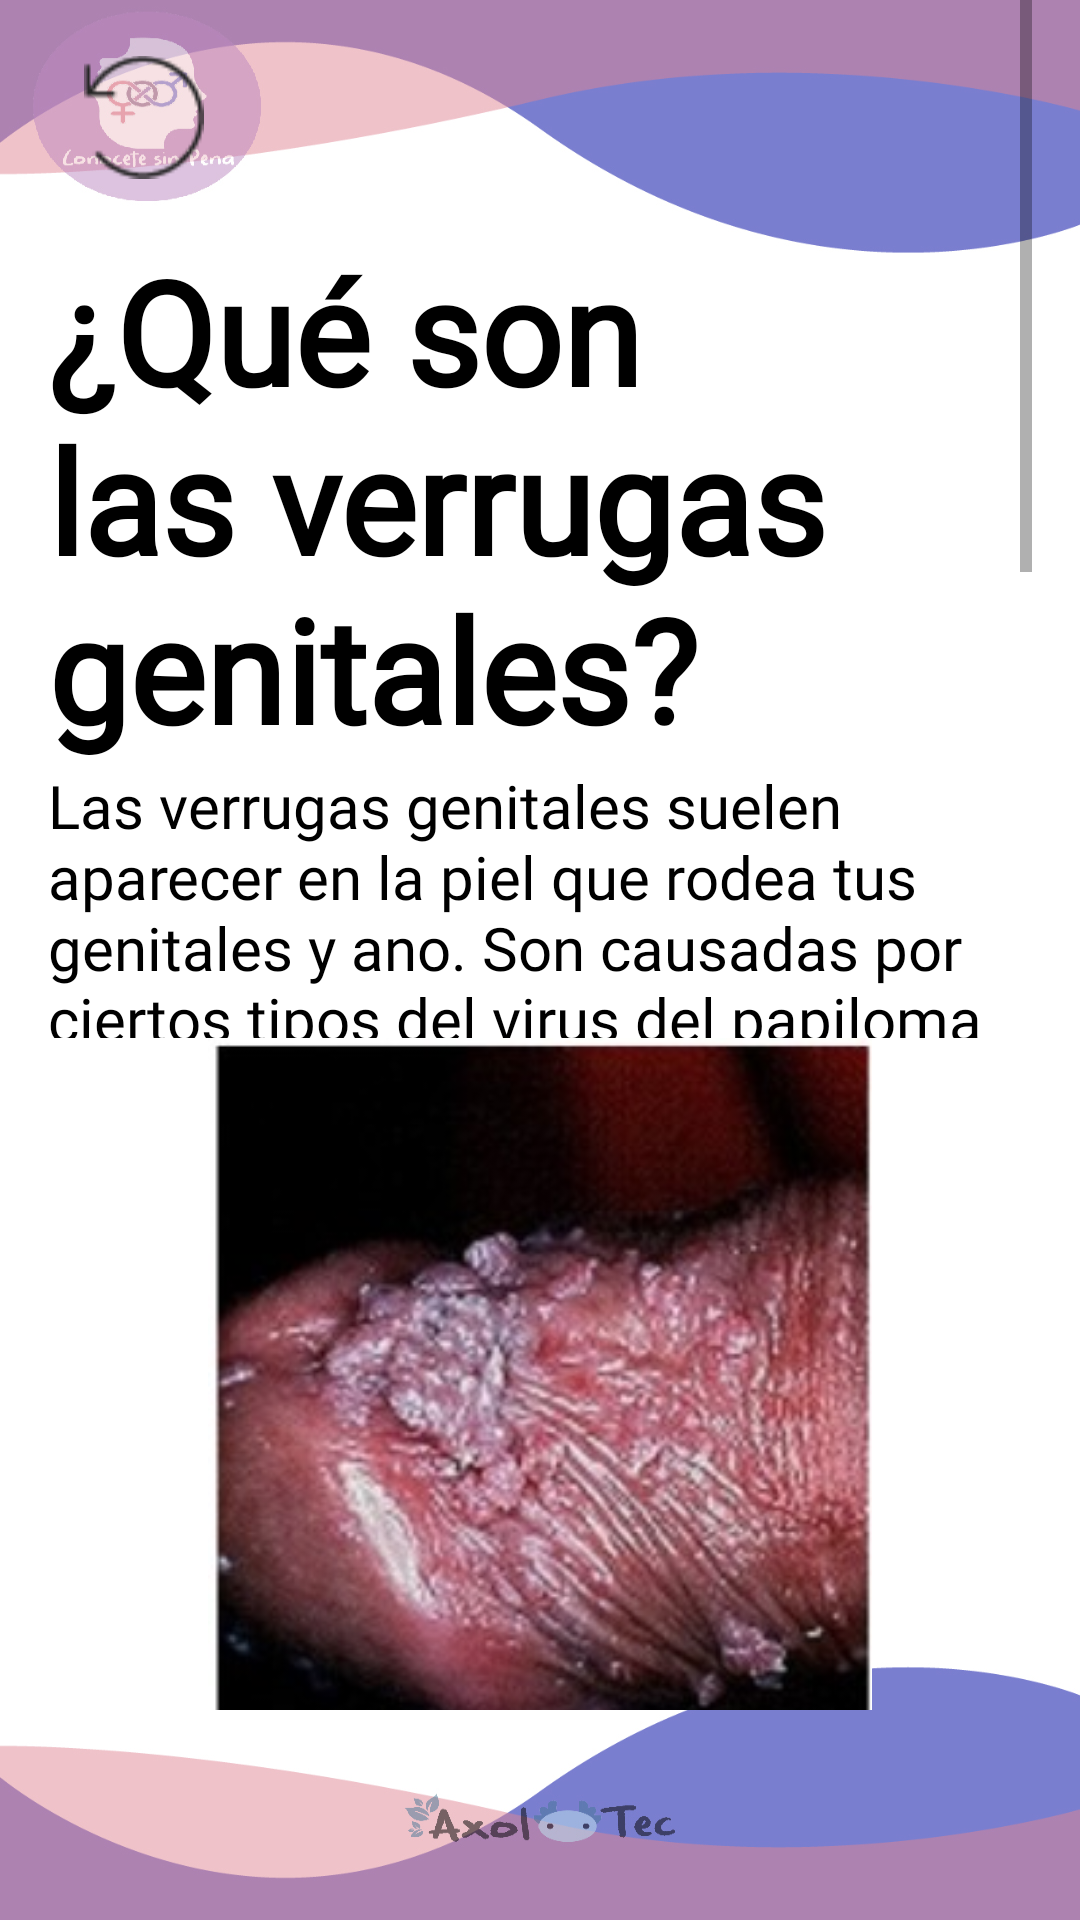

Layout XML and referenced resources for this Android screen:
<!-- AndroidManifest.xml: application theme Theme.ConoceteSinPenaPrueba1 -->
<!-- res/layout/activity_verruga.xml -->
<?xml version="1.0" encoding="utf-8"?>
<androidx.constraintlayout.widget.ConstraintLayout xmlns:android="http://schemas.android.com/apk/res/android"
    xmlns:app="http://schemas.android.com/apk/res-auto"
    xmlns:tools="http://schemas.android.com/tools"
    android:layout_width="match_parent"
    android:layout_height="match_parent"
    android:background="@drawable/fondogeneral"
    tools:context=".verruga">

    <ScrollView
        android:layout_width="match_parent"
        android:layout_height="match_parent"
        android:layout_marginStart="16dp"
        android:layout_marginEnd="16dp"
        android:layout_marginBottom="70dp"
        app:layout_constraintBottom_toBottomOf="parent"
        app:layout_constraintEnd_toEndOf="parent"
        app:layout_constraintStart_toStartOf="parent"
        app:layout_constraintTop_toTopOf="parent">

        <LinearLayout
            android:layout_width="match_parent"
            android:layout_height="wrap_content"
            android:orientation="vertical">

            <ImageButton
                android:id="@+id/imageButton23"
                android:layout_width="wrap_content"
                android:layout_height="78dp"
                android:backgroundTint="#008F6D6D"
                android:onClick="volver"
                android:scaleType="fitCenter"
                app:srcCompat="@drawable/btnretorno" />

            <TextView
                android:id="@+id/textView52"
                android:layout_width="match_parent"
                android:layout_height="wrap_content"
                android:fontFamily="@font/letralogo"
                android:text="@string/vr_p1"
                android:textColor="#000000"
                android:textSize="48sp"
                android:textStyle="bold" />

            <TextView
                android:id="@+id/textView53"
                android:layout_width="match_parent"
                android:layout_height="91dp"
                android:fontFamily="@font/letralogo"
                android:text="@string/vr_p2"
                android:textColor="#000000"
                android:textSize="20sp" />

            <ImageView
                android:id="@+id/imageView15"
                android:layout_width="match_parent"
                android:layout_height="243dp"
                app:srcCompat="@drawable/verrugas1" />

            <TextView
                android:id="@+id/textView54"
                android:layout_width="match_parent"
                android:layout_height="152dp"
                android:fontFamily="@font/letralogo"
                android:text="@string/vr_p3"
                android:textColor="#000000"
                android:textSize="20sp" />

            <TextView
                android:id="@+id/textView56"
                android:layout_width="match_parent"
                android:layout_height="44dp"
                android:fontFamily="@font/letralogo"
                android:text="@string/clm_p3"
                android:textColor="#0f26a6"
                android:textSize="24sp" />

            <TextView
                android:id="@+id/textView55"
                android:layout_width="match_parent"
                android:layout_height="149dp"
                android:fontFamily="@font/letralogo"
                android:text="@string/vr_p4"
                android:textColor="#000000"
                android:textSize="20sp" />

            <TextView
                android:id="@+id/textView57"
                android:layout_width="match_parent"
                android:layout_height="125dp"
                android:fontFamily="@font/letralogo"
                android:text="@string/vr_p5"
                android:textColor="#000000"
                android:textSize="20sp" />

            <ImageView
                android:id="@+id/imageView16"
                android:layout_width="match_parent"
                android:layout_height="243dp"
                app:srcCompat="@drawable/verrugas2" />

            <TextView
                android:id="@+id/textView58"
                android:layout_width="match_parent"
                android:layout_height="40dp"
                android:fontFamily="@font/letralogo"
                android:text="@string/clm_p5"
                android:textColor="#A5073c"
                android:textSize="24sp" />

            <TextView
                android:id="@+id/textView59"
                android:layout_width="match_parent"
                android:layout_height="wrap_content"
                android:fontFamily="@font/letralogo"
                android:text="@string/vr_p6"
                android:textColor="#000000"
                android:textSize="20sp" />

            <TextView
                android:id="@+id/textView60"
                android:layout_width="match_parent"
                android:layout_height="wrap_content"
                android:fontFamily="@font/letralogo"
                android:text="@string/vr_p7"
                android:textColor="#000000"
                android:textSize="20sp" />
        </LinearLayout>
    </ScrollView>
</androidx.constraintlayout.widget.ConstraintLayout>
<!-- resources referenced by this layout -->
<resources>
  <!-- drawable btnretorno: png bitmap (drawable, 732 bytes) -->
  <!-- drawable fondogeneral: jpg bitmap (drawable, 122300 bytes) -->
  <!-- drawable verrugas1: jpg bitmap (drawable, 22169 bytes) -->
  <!-- drawable verrugas2: jpg bitmap (drawable, 22047 bytes) -->
  <string name="clm_p3">¿Cómo se contagia?</string>
  <string name="clm_p5">Síntomas</string>
  <string name="vr_p1">¿Qué son las verrugas genitales?</string>
  <string name="vr_p2">Las verrugas genitales suelen aparecer en la piel que rodea tus genitales y ano. Son causadas por ciertos tipos del virus del papiloma humano (VPH).</string>
  <string name="vr_p3">A veces, ciertos tipos del virus  del papiloma humano de “alto riesgo”, pueden convertirse en cáncer si no se tratan. Otros tipos del virus de “bajo riesgo” pueden causar verrugas en tu vulva, vagina, cuello uterino, recto, ano, pene o escroto.</string>
  <string name="vr_p4">Las verrugas genitales se contagian por el contacto piel a piel con una persona infectada, a menudo durante el sexo vaginal, anal y oral. Las verrugas genitales pueden transmitirse incluso cuando no hay eyaculación (llegar) y sin que el pene penetre en la vagina o el ano.</string>
  <string name="vr_p5">Tienes más chances de transmitir verrugas genitales cuando tienes síntomas. Por eso, si notas una verruga, lo mejor es hacerte un examen y recibir tratamiento para ayudar a bajar el riesgo de pasarle las verrugas genitales a tu pareja.</string>
  <string name="vr_p6">Las verrugas genitales son bultos blancos o de color piel que aparecen en tu vulva, vagina, cuello uterino, tu pene, escroto o ano. Parecen pequeños trozos de coliflor. Puedes tener una o varias verrugas y pueden ser grandes o pequeñas. Pueden causar picazón y la mayoría de las veces no duelen.</string>
  <string name="vr_p7">No todos los bultos que aparecen en los genitales son verrugas. Hay otras infecciones y condiciones normales de la piel que pueden verse como una verruga, pero son otra cosa.</string>
  <style name="Theme.ConoceteSinPenaPrueba1" parent="Theme.MaterialComponents.DayNight.NoActionBar">
          
          <item name="colorPrimary">@color/purple_500</item>
          <item name="colorPrimaryVariant">@color/purple_700</item>
          <item name="colorOnPrimary">@color/white</item>
          
          <item name="colorSecondary">@color/teal_200</item>
          <item name="colorSecondaryVariant">@color/teal_700</item>
          <item name="colorOnSecondary">@color/black</item>
          
          <item name="android:statusBarColor" tools:targetApi="l">?attr/colorPrimaryVariant</item>
          
      </style>
  <!-- not gathered from this repository: default colours our renderer supplied (Android Studio template values) -->
  <color name="purple_500">#FF6200EE</color>
  <color name="purple_700">#FF3700B3</color>
  <color name="teal_200">#FF03DAC5</color>
  <color name="teal_700">#FF018786</color>
  <color name="black">#FF000000</color>
  <color name="white">#FFFFFFFF</color>
</resources>
